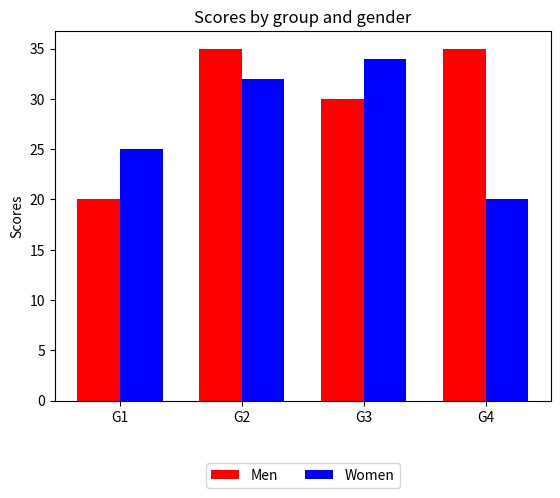

Generate this figure with matplotlib:
import matplotlib.pyplot as plt
import numpy as np

# 生成示例数据
N = 4
ind = np.arange(N)
width = 0.35
men_means = [20, 35, 30, 35]
women_means = [25, 32, 34, 20]

# 创建图形和坐标轴对象
fig, ax = plt.subplots()

# 绘制柱状图
rects1 = ax.bar(ind, men_means, width, color='r')
rects2 = ax.bar(ind + width, women_means, width, color='b')

# 添加标题和标签
ax.set_ylabel('Scores')
ax.set_title('Scores by group and gender')

# 添加x轴刻度标签
ax.set_xticks(ind + width / 2)
ax.set_xticklabels(('G1', 'G2', 'G3', 'G4'))

# 添加图例
# ax.legend((rects1[0], rects2[0]), ('Men', 'Women'), loc='upper center', bbox_to_anchor=(0.5, -0.15), ncol=2)
ax.legend((rects1[0], rects2[0]), ('Men', 'Women'), loc='upper center', bbox_to_anchor=(0.5, -0.15), ncol=2)

plt.show()